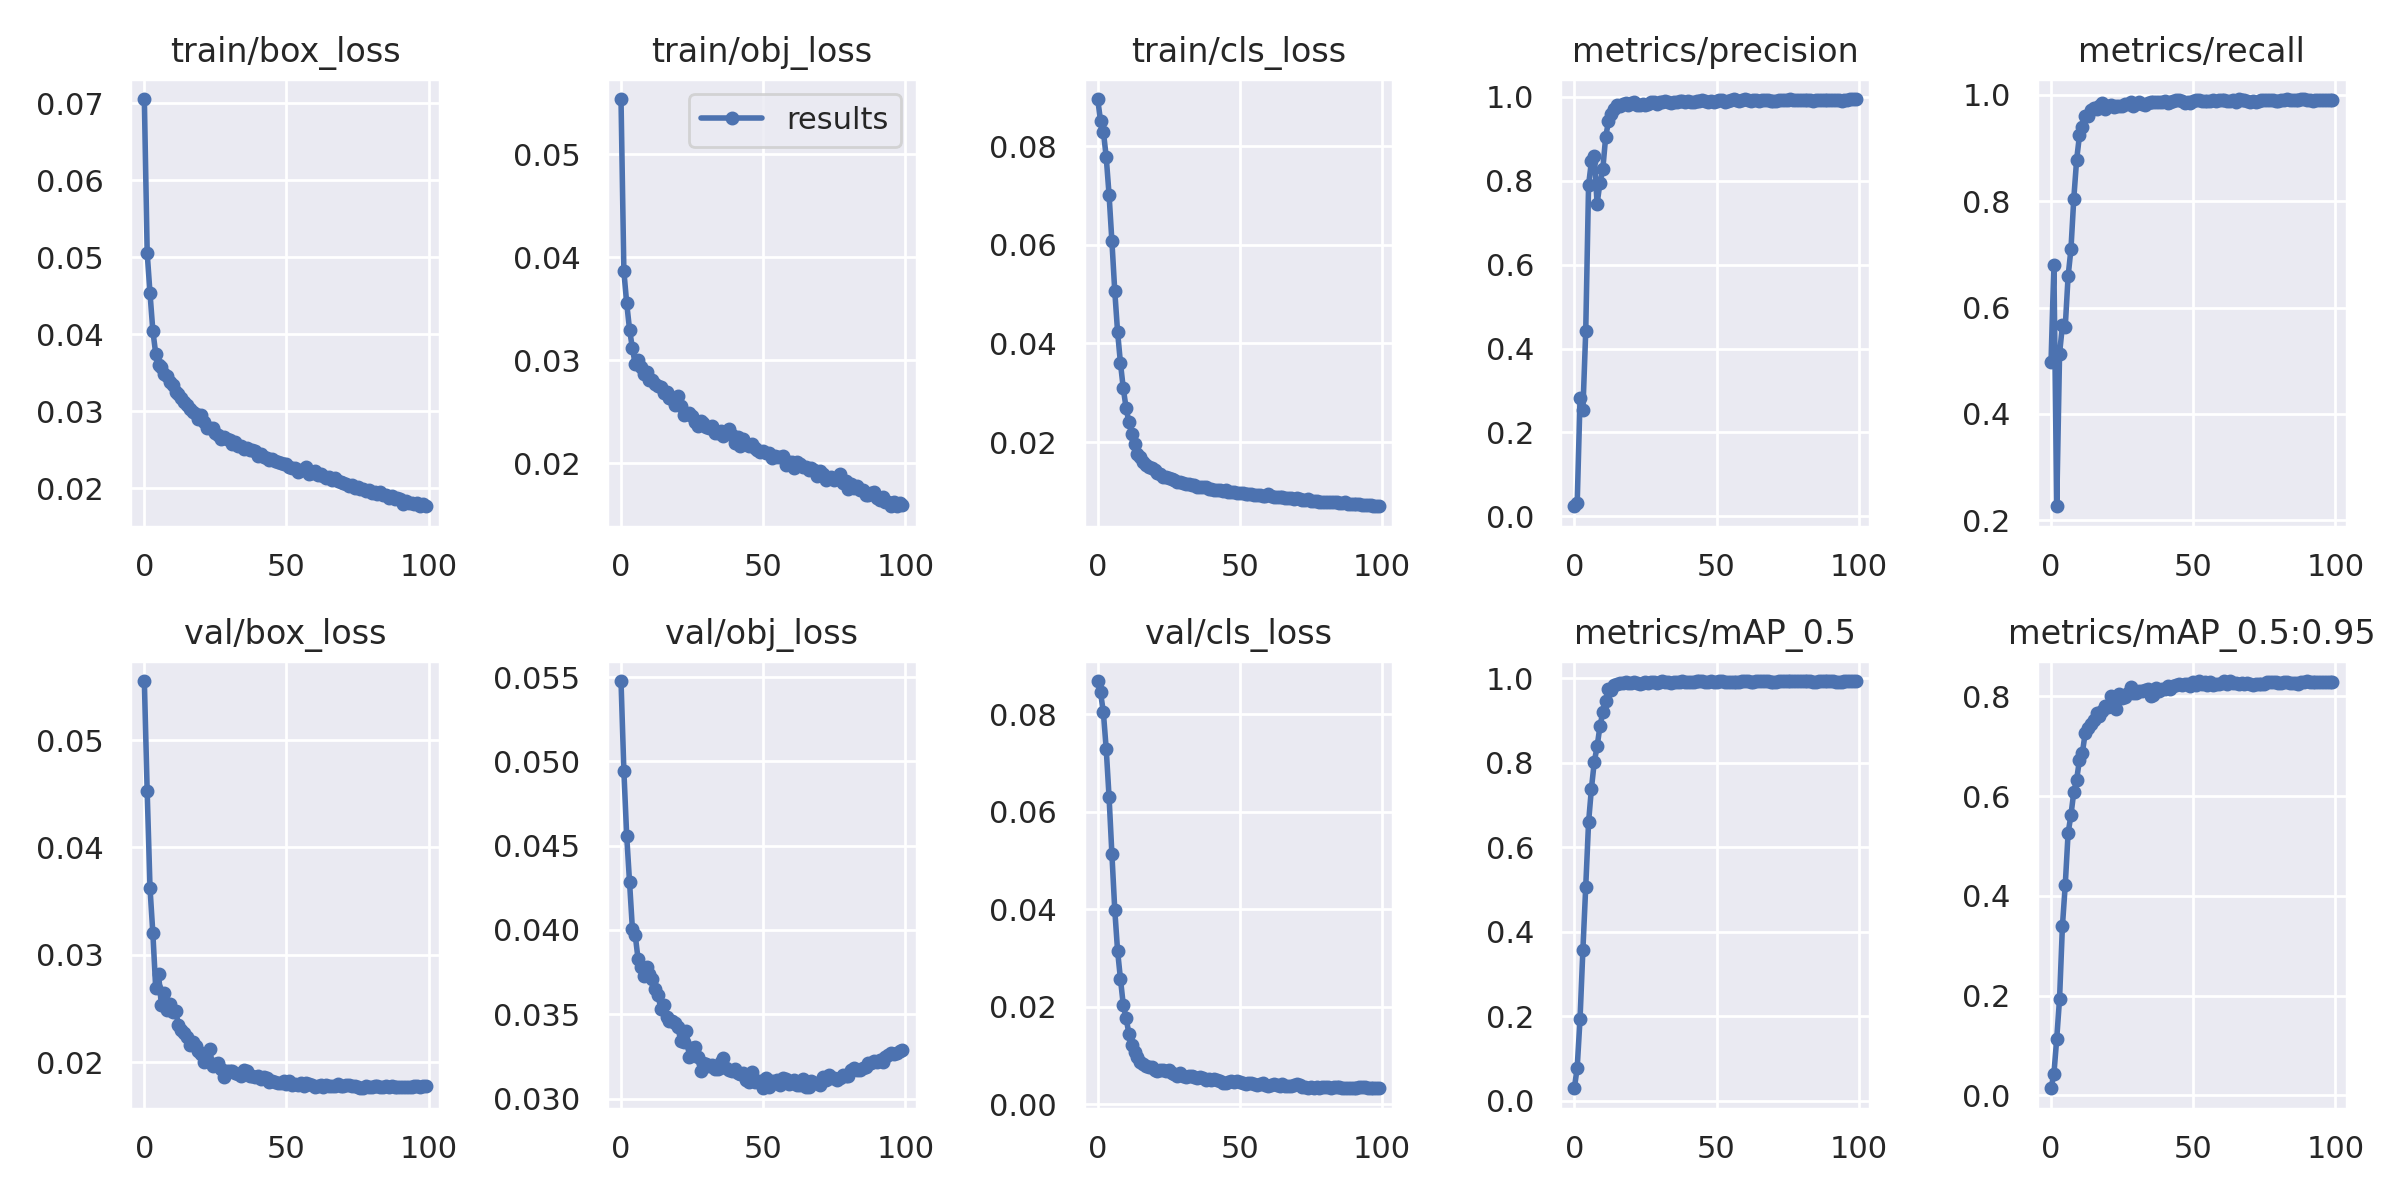

Source data for this figure (header and first rows):
epoch, train/box_loss, train/obj_loss, train/cls_loss, metrics/precision, metrics/recall, metrics/mAP_0.5, metrics/mAP_0.5:0.95, val/box_loss, val/obj_loss, val/cls_loss, x/lr0, x/lr1, x/lr2, metrics/1m_mAP, metrics/1p_mAP, metrics/1s_mAP, metrics/1z_mAP, metrics/2m_mAP, metrics/2p_mAP, metrics/2s_mAP, metrics/2z_mAP, metrics/3m_mAP, metrics/3p_mAP
0, 0.07057, 0.05537, 0.08958, 0.02392, 0.4979, 0.03013, 0.01412, 0.0555, 0.05477, 0.08679, 0.07009, 0.003324, 0.003324, 0.007475, 0.01253, 0.005339, 0.01716, 0.003097, 0.0137, 0.01323, 0.01113, 0.006733, 0.005018
1, 0.0506, 0.03867, 0.08513, 0.03166, 0.6806, 0.07917, 0.0422, 0.04522, 0.04946, 0.08446, 0.04002, 0.006591, 0.006591, 0.007398, 0.3009, 0.01167, 0.02323, 0.01008, 0.07973, 0.01123, 0.006887, 0.02215, 0.04297
2, 0.04531, 0.03554, 0.08299, 0.2814, 0.2264, 0.1949, 0.1134, 0.03619, 0.04558, 0.08037, 0.00989, 0.009792, 0.009792, 0.02017, 0.362, 0.04568, 0.03937, 0.02286, 0.405, 0.02359, 0.03003, 0.07173, 0.2593
3, 0.04046, 0.03299, 0.07782, 0.2525, 0.5134, 0.3574, 0.1938, 0.03201, 0.04285, 0.07285, 0.009703, 0.009703, 0.009703, 0.0495, 0.4727, 0.1253, 0.07184, 0.04703, 0.485, 0.2122, 0.1366, 0.08212, 0.3622
4, 0.03751, 0.03118, 0.07017, 0.4416, 0.5662, 0.5068, 0.3389, 0.02689, 0.04008, 0.06302, 0.009703, 0.009703, 0.009703, 0.08464, 0.6694, 0.2913, 0.1312, 0.0884, 0.6241, 0.6305, 0.3115, 0.1412, 0.5781
5, 0.036, 0.02961, 0.06072, 0.79, 0.5639, 0.6594, 0.4218, 0.02819, 0.0397, 0.0513, 0.009604, 0.009604, 0.009604, 0.1008, 0.6355, 0.5631, 0.3968, 0.1447, 0.5246, 0.6277, 0.3731, 0.1798, 0.6079
6, 0.0357, 0.03004, 0.05068, 0.846, 0.6586, 0.7388, 0.5254, 0.0253, 0.03827, 0.03994, 0.009505, 0.009505, 0.009505, 0.1399, 0.6512, 0.6882, 0.5286, 0.1951, 0.6437, 0.783, 0.4876, 0.2631, 0.6958
7, 0.03487, 0.0293, 0.04234, 0.8586, 0.7095, 0.8014, 0.5618, 0.02643, 0.03782, 0.03144, 0.009406, 0.009406, 0.009406, 0.4241, 0.7172, 0.712, 0.6781, 0.2018, 0.7183, 0.7941, 0.5157, 0.2765, 0.7109
8, 0.03465, 0.02871, 0.03605, 0.7452, 0.8046, 0.8383, 0.6077, 0.02487, 0.03729, 0.02575, 0.009307, 0.009307, 0.009307, 0.6234, 0.6237, 0.7693, 0.6885, 0.2188, 0.7471, 0.811, 0.7476, 0.2602, 0.7469
9, 0.03386, 0.02886, 0.0309, 0.795, 0.8777, 0.8861, 0.6329, 0.02541, 0.03781, 0.02039, 0.009208, 0.009208, 0.009208, 0.5711, 0.7368, 0.7261, 0.7284, 0.345, 0.7275, 0.7685, 0.6734, 0.4698, 0.6079
10, 0.03338, 0.02811, 0.02687, 0.8275, 0.9235, 0.9192, 0.6723, 0.02463, 0.03737, 0.01766, 0.009109, 0.009109, 0.009109, 0.7314, 0.6736, 0.7789, 0.6753, 0.4614, 0.7114, 0.8022, 0.728, 0.5319, 0.7186
11, 0.03257, 0.02804, 0.02399, 0.9038, 0.94, 0.9452, 0.6858, 0.02477, 0.03711, 0.0144, 0.00901, 0.00901, 0.00901, 0.6959, 0.732, 0.7725, 0.736, 0.6456, 0.6844, 0.7935, 0.702, 0.6544, 0.6874
12, 0.03225, 0.02768, 0.02153, 0.9416, 0.9609, 0.9735, 0.7255, 0.0235, 0.03649, 0.01207, 0.008911, 0.008911, 0.008911, 0.6394, 0.7789, 0.7876, 0.7308, 0.6944, 0.7181, 0.8361, 0.7427, 0.6688, 0.7314
13, 0.03169, 0.02749, 0.01958, 0.9597, 0.9592, 0.9727, 0.736, 0.02297, 0.03616, 0.01069, 0.008812, 0.008812, 0.008812, 0.7453, 0.7533, 0.7972, 0.7398, 0.6518, 0.7389, 0.831, 0.7695, 0.6973, 0.7502
14, 0.03121, 0.02745, 0.01763, 0.9711, 0.9718, 0.9841, 0.7453, 0.02271, 0.03532, 0.009626, 0.008713, 0.008713, 0.008713, 0.7389, 0.7564, 0.7959, 0.7451, 0.7344, 0.7418, 0.827, 0.7574, 0.6811, 0.7491
15, 0.03083, 0.02682, 0.01699, 0.9811, 0.9753, 0.9866, 0.7521, 0.02235, 0.03553, 0.008673, 0.008614, 0.008614, 0.008614, 0.7505, 0.7781, 0.8073, 0.7445, 0.7584, 0.7492, 0.7801, 0.747, 0.723, 0.7335
16, 0.03034, 0.02693, 0.01604, 0.9794, 0.9724, 0.9883, 0.7672, 0.0216, 0.03486, 0.008247, 0.008515, 0.008515, 0.008515, 0.7426, 0.7591, 0.8098, 0.7586, 0.7453, 0.7637, 0.8303, 0.8021, 0.7238, 0.758
17, 0.02992, 0.02635, 0.01538, 0.983, 0.9787, 0.9895, 0.7596, 0.0219, 0.03459, 0.007811, 0.008416, 0.008416, 0.008416, 0.7992, 0.7576, 0.7988, 0.7597, 0.7313, 0.7383, 0.8259, 0.793, 0.7045, 0.7835
18, 0.02962, 0.02622, 0.01488, 0.9845, 0.984, 0.9906, 0.7709, 0.02148, 0.03458, 0.007613, 0.008317, 0.008317, 0.008317, 0.7844, 0.802, 0.8, 0.7582, 0.7546, 0.7372, 0.8148, 0.7996, 0.7301, 0.7455
19, 0.029, 0.02565, 0.0147, 0.9807, 0.9738, 0.9882, 0.78, 0.02107, 0.03448, 0.00774, 0.008218, 0.008218, 0.008218, 0.789, 0.7792, 0.8161, 0.7748, 0.7303, 0.7635, 0.8352, 0.8018, 0.7486, 0.7788
20, 0.02956, 0.02657, 0.01439, 0.9859, 0.9785, 0.9893, 0.7777, 0.02079, 0.03426, 0.007045, 0.008119, 0.008119, 0.008119, 0.7705, 0.7861, 0.8275, 0.773, 0.7696, 0.7748, 0.8106, 0.7783, 0.7791, 0.7674
21, 0.02867, 0.02553, 0.01379, 0.987, 0.9816, 0.9899, 0.7998, 0.02002, 0.03341, 0.006901, 0.00802, 0.00802, 0.00802, 0.8163, 0.7884, 0.8162, 0.7719, 0.7924, 0.7796, 0.8287, 0.8279, 0.7857, 0.7896
22, 0.02781, 0.02471, 0.01347, 0.9807, 0.9771, 0.9881, 0.7947, 0.02025, 0.03336, 0.006973, 0.007921, 0.007921, 0.007921, 0.7817, 0.8224, 0.8388, 0.7735, 0.7964, 0.7716, 0.8363, 0.8038, 0.7685, 0.8048
23, 0.0278, 0.02477, 0.013, 0.9819, 0.978, 0.9869, 0.7753, 0.0212, 0.03401, 0.007057, 0.007822, 0.007822, 0.007822, 0.798, 0.7946, 0.8199, 0.7591, 0.7519, 0.7296, 0.8567, 0.7844, 0.7483, 0.7656
24, 0.02781, 0.02489, 0.01285, 0.9825, 0.9792, 0.9892, 0.8044, 0.01962, 0.03245, 0.006869, 0.007723, 0.007723, 0.007723, 0.8154, 0.7918, 0.829, 0.7659, 0.8105, 0.7661, 0.8535, 0.8199, 0.7616, 0.7988
25, 0.02714, 0.0246, 0.01275, 0.9804, 0.9788, 0.9898, 0.7974, 0.01983, 0.033, 0.007057, 0.007624, 0.007624, 0.007624, 0.8129, 0.8034, 0.8188, 0.7824, 0.7968, 0.7827, 0.8624, 0.793, 0.7884, 0.772
26, 0.02696, 0.02399, 0.01258, 0.9843, 0.9821, 0.9884, 0.7981, 0.01995, 0.03303, 0.006407, 0.007525, 0.007525, 0.007525, 0.8221, 0.7964, 0.8199, 0.768, 0.7916, 0.7768, 0.8607, 0.795, 0.7643, 0.7894
27, 0.02636, 0.02365, 0.01227, 0.9869, 0.9825, 0.9911, 0.8071, 0.01936, 0.03247, 0.00612, 0.007426, 0.007426, 0.007426, 0.8147, 0.8075, 0.8294, 0.7898, 0.7962, 0.783, 0.8559, 0.8398, 0.7822, 0.7811
28, 0.02667, 0.02406, 0.0118, 0.9874, 0.9857, 0.9915, 0.8179, 0.01866, 0.03166, 0.005852, 0.007327, 0.007327, 0.007327, 0.8291, 0.809, 0.8435, 0.795, 0.8168, 0.8196, 0.8419, 0.8238, 0.7726, 0.8075
29, 0.02642, 0.02387, 0.01191, 0.9822, 0.9781, 0.9888, 0.8071, 0.01922, 0.03211, 0.00651, 0.007228, 0.007228, 0.007228, 0.8037, 0.813, 0.8569, 0.7833, 0.8017, 0.8033, 0.8223, 0.8324, 0.7631, 0.7711
30, 0.02629, 0.02354, 0.01176, 0.988, 0.9826, 0.9906, 0.8071, 0.01917, 0.03204, 0.005741, 0.007129, 0.007129, 0.007129, 0.8273, 0.8014, 0.837, 0.7961, 0.8171, 0.7919, 0.8683, 0.8322, 0.7558, 0.7791
31, 0.02575, 0.02346, 0.01155, 0.9889, 0.9873, 0.9921, 0.8104, 0.01915, 0.03193, 0.005501, 0.00703, 0.00703, 0.00703, 0.8277, 0.8304, 0.846, 0.7956, 0.8105, 0.7959, 0.87, 0.8192, 0.7788, 0.8064
32, 0.02601, 0.02358, 0.01139, 0.9894, 0.9832, 0.9914, 0.8116, 0.01903, 0.03197, 0.005702, 0.006931, 0.006931, 0.006931, 0.8129, 0.8215, 0.8407, 0.796, 0.799, 0.7942, 0.8717, 0.8355, 0.78, 0.806
33, 0.02556, 0.02293, 0.01137, 0.987, 0.9809, 0.9909, 0.8135, 0.01894, 0.03173, 0.005785, 0.006832, 0.006832, 0.006832, 0.832, 0.8232, 0.8474, 0.8195, 0.8218, 0.7954, 0.8674, 0.8317, 0.7825, 0.8037
34, 0.0255, 0.02298, 0.01132, 0.9864, 0.9854, 0.9889, 0.8145, 0.01873, 0.03175, 0.00564, 0.006733, 0.006733, 0.006733, 0.8286, 0.8201, 0.853, 0.8229, 0.8276, 0.79, 0.8673, 0.8317, 0.7556, 0.8081
35, 0.02518, 0.02311, 0.0109, 0.9868, 0.9864, 0.9919, 0.8013, 0.01926, 0.03218, 0.005462, 0.006634, 0.006634, 0.006634, 0.8015, 0.8247, 0.8404, 0.8008, 0.8178, 0.8015, 0.8517, 0.8226, 0.7701, 0.7747
36, 0.02528, 0.02263, 0.0109, 0.9883, 0.986, 0.9899, 0.8017, 0.01918, 0.03242, 0.005613, 0.006535, 0.006535, 0.006535, 0.8082, 0.8148, 0.8241, 0.7772, 0.8004, 0.797, 0.8585, 0.8241, 0.7756, 0.7913
37, 0.02504, 0.02303, 0.01087, 0.9894, 0.986, 0.9918, 0.8168, 0.01875, 0.03178, 0.005321, 0.006436, 0.006436, 0.006436, 0.8302, 0.8235, 0.8406, 0.7942, 0.821, 0.7976, 0.8724, 0.8151, 0.7912, 0.8191
38, 0.02501, 0.02332, 0.01087, 0.9909, 0.9869, 0.9924, 0.8103, 0.01872, 0.0317, 0.004896, 0.006337, 0.006337, 0.006337, 0.8139, 0.8262, 0.8223, 0.8255, 0.7942, 0.7867, 0.8716, 0.8294, 0.7938, 0.7897
39, 0.02484, 0.02269, 0.01051, 0.988, 0.9859, 0.9913, 0.8155, 0.0186, 0.03164, 0.005113, 0.006238, 0.006238, 0.006238, 0.8196, 0.8197, 0.8372, 0.8084, 0.8112, 0.7894, 0.8541, 0.8299, 0.8061, 0.8079
40, 0.02425, 0.022, 0.01048, 0.9896, 0.9883, 0.991, 0.8155, 0.01871, 0.03176, 0.004922, 0.006139, 0.006139, 0.006139, 0.8207, 0.8294, 0.8527, 0.7974, 0.7964, 0.7912, 0.8742, 0.8422, 0.8064, 0.8029
41, 0.02444, 0.02259, 0.01036, 0.9878, 0.9849, 0.9899, 0.8212, 0.01843, 0.03151, 0.005158, 0.00604, 0.00604, 0.00604, 0.8265, 0.8168, 0.8377, 0.7976, 0.8073, 0.7968, 0.8825, 0.8376, 0.8205, 0.805
42, 0.02407, 0.02168, 0.01031, 0.9879, 0.9863, 0.9913, 0.8145, 0.01858, 0.03147, 0.005036, 0.005941, 0.005941, 0.005941, 0.8145, 0.8247, 0.8392, 0.8151, 0.8042, 0.7928, 0.8852, 0.822, 0.8029, 0.79
43, 0.02397, 0.02235, 0.0102, 0.9905, 0.988, 0.9924, 0.8203, 0.01855, 0.03153, 0.004773, 0.005842, 0.005842, 0.005842, 0.8232, 0.8112, 0.8629, 0.8076, 0.8275, 0.7905, 0.8647, 0.8355, 0.8006, 0.8067
44, 0.02374, 0.02189, 0.01003, 0.9902, 0.991, 0.9926, 0.8236, 0.01819, 0.03111, 0.004441, 0.005743, 0.005743, 0.005743, 0.8208, 0.8211, 0.8399, 0.8041, 0.83, 0.8016, 0.8676, 0.8399, 0.8278, 0.8083
45, 0.02384, 0.02163, 0.01025, 0.9925, 0.9907, 0.9927, 0.8251, 0.01826, 0.03097, 0.004398, 0.005644, 0.005644, 0.005644, 0.8235, 0.8277, 0.8517, 0.8202, 0.8207, 0.8046, 0.8631, 0.8378, 0.8154, 0.8303
46, 0.02353, 0.02183, 0.009964, 0.9908, 0.9874, 0.9917, 0.8233, 0.01819, 0.03156, 0.004526, 0.005545, 0.005545, 0.005545, 0.8346, 0.8191, 0.8504, 0.8134, 0.8085, 0.7984, 0.8649, 0.845, 0.8146, 0.8061
47, 0.02343, 0.02147, 0.00986, 0.9889, 0.9852, 0.9916, 0.8242, 0.01811, 0.03098, 0.004811, 0.005446, 0.005446, 0.005446, 0.8123, 0.8289, 0.8326, 0.8118, 0.8035, 0.8012, 0.8762, 0.8444, 0.8121, 0.8159
48, 0.0233, 0.02128, 0.009876, 0.9905, 0.9865, 0.9923, 0.8256, 0.01811, 0.03103, 0.004545, 0.005347, 0.005347, 0.005347, 0.8377, 0.8163, 0.834, 0.8179, 0.8178, 0.7968, 0.8707, 0.8482, 0.8186, 0.8247
49, 0.02319, 0.02108, 0.009607, 0.987, 0.9844, 0.991, 0.8215, 0.01829, 0.03105, 0.00481, 0.005248, 0.005248, 0.005248, 0.8214, 0.8266, 0.8364, 0.8022, 0.7846, 0.7989, 0.878, 0.8359, 0.8086, 0.8322
50, 0.0232, 0.02115, 0.0097, 0.99, 0.9876, 0.9911, 0.828, 0.01793, 0.03061, 0.004644, 0.005149, 0.005149, 0.005149, 0.8347, 0.8298, 0.8301, 0.8211, 0.8337, 0.803, 0.8827, 0.8557, 0.8071, 0.8015
51, 0.02284, 0.02098, 0.009638, 0.9918, 0.9901, 0.9921, 0.8226, 0.01824, 0.03123, 0.004408, 0.00505, 0.00505, 0.00505, 0.8293, 0.8318, 0.8457, 0.8108, 0.8211, 0.7922, 0.8672, 0.8428, 0.8084, 0.8206
52, 0.02268, 0.02095, 0.009533, 0.9915, 0.9894, 0.9931, 0.8305, 0.01788, 0.03067, 0.004162, 0.004951, 0.004951, 0.004951, 0.8423, 0.8346, 0.8579, 0.8117, 0.8193, 0.8125, 0.8784, 0.8538, 0.8247, 0.8218
53, 0.02265, 0.02052, 0.009505, 0.9889, 0.9881, 0.9916, 0.8251, 0.01801, 0.03105, 0.004436, 0.004852, 0.004852, 0.004852, 0.8189, 0.8437, 0.8432, 0.8085, 0.8283, 0.7953, 0.8851, 0.8432, 0.8245, 0.82
54, 0.02208, 0.02069, 0.009489, 0.9913, 0.9882, 0.9907, 0.8292, 0.01788, 0.03093, 0.004337, 0.004753, 0.004753, 0.004753, 0.8233, 0.8243, 0.833, 0.8174, 0.8407, 0.7991, 0.8974, 0.8542, 0.7979, 0.8226
55, 0.02243, 0.02057, 0.009296, 0.9924, 0.9882, 0.9916, 0.8231, 0.01804, 0.03111, 0.004156, 0.004654, 0.004654, 0.004654, 0.8264, 0.8247, 0.8392, 0.8127, 0.8238, 0.8034, 0.8869, 0.8473, 0.8129, 0.8033
56, 0.02235, 0.02061, 0.009337, 0.994, 0.9881, 0.9919, 0.8278, 0.01782, 0.0308, 0.00402, 0.004555, 0.004555, 0.004555, 0.8322, 0.8356, 0.8145, 0.8185, 0.8137, 0.805, 0.8887, 0.8442, 0.813, 0.8232
57, 0.02279, 0.02072, 0.009346, 0.9933, 0.9894, 0.9912, 0.8222, 0.01807, 0.03124, 0.004149, 0.004456, 0.004456, 0.004456, 0.8173, 0.8388, 0.8341, 0.8186, 0.8139, 0.8038, 0.8771, 0.8323, 0.7998, 0.8256
58, 0.02186, 0.01978, 0.009029, 0.9902, 0.9877, 0.9903, 0.8246, 0.01793, 0.03116, 0.004279, 0.004357, 0.004357, 0.004357, 0.834, 0.8296, 0.8367, 0.804, 0.8118, 0.8154, 0.8953, 0.8484, 0.8017, 0.8286
59, 0.02196, 0.02014, 0.00905, 0.9922, 0.9904, 0.9924, 0.8252, 0.01784, 0.03087, 0.003971, 0.004258, 0.004258, 0.004258, 0.8241, 0.8288, 0.8308, 0.8126, 0.8249, 0.8119, 0.8771, 0.8514, 0.8119, 0.8207
... 40 more rows
